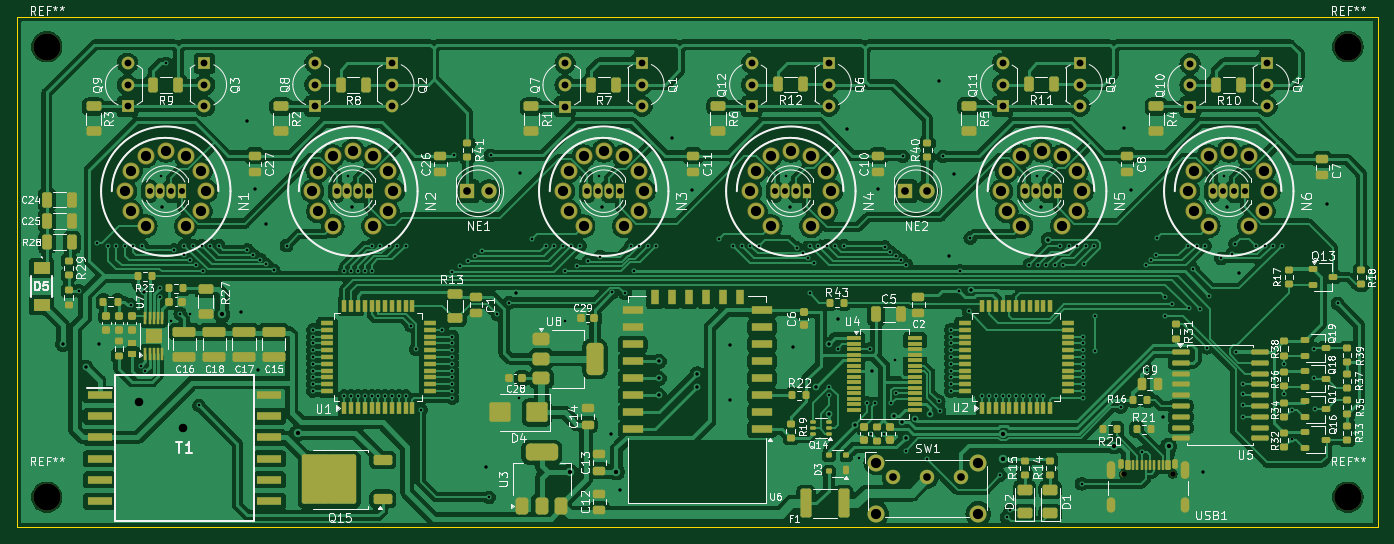
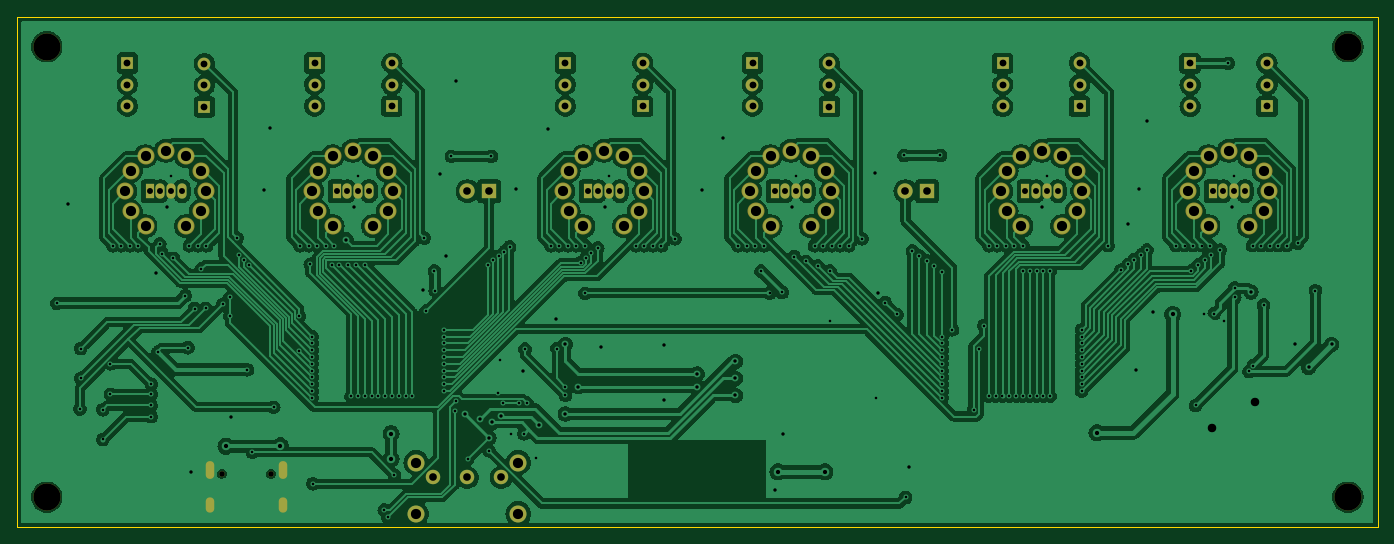
Circuit board: 11 layer files. Board 160.0 x 60.0 mm.
- bottom_copper: nixie_clock_design-B_Cu.gbr (352198 bytes)
- bottom_mask: nixie_clock_design-B_Mask.gbr (5613 bytes)
- paste: nixie_clock_design-B_Paste.gbr (476 bytes)
- bottom_silk: nixie_clock_design-B_Silkscreen.gbr (477 bytes)
- outline: nixie_clock_design-Edge_Cuts.gbr (717 bytes)
- top_copper: nixie_clock_design-F_Cu.gbr (478936 bytes)
- top_mask: nixie_clock_design-F_Mask.gbr (22883 bytes)
- paste: nixie_clock_design-F_Paste.gbr (18181 bytes)
- top_silk: nixie_clock_design-F_Silkscreen.gbr (201576 bytes)
- drill: nixie_clock_design-NPTH.drl (513 bytes)
- drill: nixie_clock_design-PTH.drl (8447 bytes)

=== bottom_copper: nixie_clock_design-B_Cu.gbr (352198 bytes, source omitted) ===
=== bottom_mask: nixie_clock_design-B_Mask.gbr ===
%TF.GenerationSoftware,KiCad,Pcbnew,8.0.4*%
%TF.CreationDate,2024-08-23T08:24:53+02:00*%
%TF.ProjectId,nixie_clock_design,6e697869-655f-4636-9c6f-636b5f646573,rev?*%
%TF.SameCoordinates,Original*%
%TF.FileFunction,Soldermask,Bot*%
%TF.FilePolarity,Negative*%
%FSLAX46Y46*%
G04 Gerber Fmt 4.6, Leading zero omitted, Abs format (unit mm)*
G04 Created by KiCad (PCBNEW 8.0.4) date 2024-08-23 08:24:53*
%MOMM*%
%LPD*%
G01*
G04 APERTURE LIST*
%ADD10R,1.500000X1.500000*%
%ADD11C,1.500000*%
%ADD12R,1.070000X1.800000*%
%ADD13O,1.070000X1.800000*%
%ADD14C,2.003200*%
%ADD15C,0.650000*%
%ADD16O,1.000000X2.100000*%
%ADD17O,1.000000X1.800000*%
%ADD18C,2.000000*%
%ADD19C,1.700000*%
%ADD20C,3.200000*%
%ADD21R,1.800000X1.800000*%
%ADD22C,1.800000*%
G04 APERTURE END LIST*
D10*
%TO.C,Q4*%
X227100000Y-74420000D03*
D11*
X227100000Y-76960000D03*
X227100000Y-79500000D03*
%TD*%
D12*
%TO.C,LED1*%
X99500000Y-89500000D03*
D13*
X98230000Y-89500000D03*
X96960000Y-89500000D03*
X95690000Y-89500000D03*
%TD*%
D10*
%TO.C,Q10*%
X218050000Y-79587500D03*
D11*
X218050000Y-77047500D03*
X218050000Y-74507500D03*
%TD*%
D10*
%TO.C,Q8*%
X115137500Y-79500000D03*
D11*
X115137500Y-76960000D03*
X115137500Y-74420000D03*
%TD*%
D12*
%TO.C,LED6*%
X224500000Y-89500000D03*
D13*
X223230000Y-89500000D03*
X221960000Y-89500000D03*
X220690000Y-89500000D03*
%TD*%
D12*
%TO.C,LED4*%
X173000000Y-89500000D03*
D13*
X171730000Y-89500000D03*
X170460000Y-89500000D03*
X169190000Y-89500000D03*
%TD*%
D14*
%TO.C,N6*%
X218486379Y-91875000D03*
X224975000Y-93613621D03*
X226713621Y-91875000D03*
X227350000Y-89500000D03*
X226713621Y-87125000D03*
X224975000Y-85386379D03*
X222600000Y-84750000D03*
X220225000Y-85386379D03*
X218486379Y-87125000D03*
X217850000Y-89500000D03*
X220225000Y-93613621D03*
%TD*%
D15*
%TO.C,USB1*%
X210220000Y-122730000D03*
X216000000Y-122730000D03*
D16*
X208790000Y-122230000D03*
D17*
X208790000Y-126410000D03*
D16*
X217430000Y-122230000D03*
D17*
X217430000Y-126410000D03*
%TD*%
D10*
%TO.C,Q3*%
X102150000Y-74450000D03*
D11*
X102150000Y-76990000D03*
X102150000Y-79530000D03*
%TD*%
D18*
%TO.C,SW1*%
X181142500Y-121417500D03*
X181142500Y-127417500D03*
X193142500Y-121417500D03*
X193142500Y-127417500D03*
D19*
X183142500Y-123167500D03*
X187142500Y-123167500D03*
X191142500Y-123167500D03*
%TD*%
D12*
%TO.C,LED2*%
X121500000Y-89500000D03*
D13*
X120230000Y-89500000D03*
X118960000Y-89500000D03*
X117690000Y-89500000D03*
%TD*%
D10*
%TO.C,Q9*%
X93100000Y-79540000D03*
D11*
X93100000Y-77000000D03*
X93100000Y-74460000D03*
%TD*%
D20*
%TO.C,REF\u002A\u002A*%
X236600000Y-72500000D03*
%TD*%
%TO.C,REF\u002A\u002A*%
X236600000Y-125500000D03*
%TD*%
%TO.C,REF\u002A\u002A*%
X83600000Y-125500000D03*
%TD*%
D10*
%TO.C,Q1*%
X153600000Y-74420000D03*
D11*
X153600000Y-76960000D03*
X153600000Y-79500000D03*
%TD*%
D10*
%TO.C,Q6*%
X175600000Y-74420000D03*
D11*
X175600000Y-76960000D03*
X175600000Y-79500000D03*
%TD*%
D21*
%TO.C,NE2*%
X184575000Y-89500000D03*
D22*
X187115000Y-89500000D03*
%TD*%
D10*
%TO.C,Q12*%
X166500000Y-79520000D03*
D11*
X166500000Y-76980000D03*
X166500000Y-74440000D03*
%TD*%
D14*
%TO.C,N1*%
X93486379Y-91875000D03*
X99975000Y-93613621D03*
X101713621Y-91875000D03*
X102350000Y-89500000D03*
X101713621Y-87125000D03*
X99975000Y-85386379D03*
X97600000Y-84750000D03*
X95225000Y-85386379D03*
X93486379Y-87125000D03*
X92850000Y-89500000D03*
X95225000Y-93613621D03*
%TD*%
D12*
%TO.C,LED5*%
X202500000Y-89500000D03*
D13*
X201230000Y-89500000D03*
X199960000Y-89500000D03*
X198690000Y-89500000D03*
%TD*%
D10*
%TO.C,Q7*%
X144550000Y-79550000D03*
D11*
X144550000Y-77010000D03*
X144550000Y-74470000D03*
%TD*%
D10*
%TO.C,Q5*%
X205100000Y-74420000D03*
D11*
X205100000Y-76960000D03*
X205100000Y-79500000D03*
%TD*%
D20*
%TO.C,REF\u002A\u002A*%
X83600000Y-72500000D03*
%TD*%
D14*
%TO.C,N4*%
X166986379Y-91875000D03*
X173475000Y-93613621D03*
X175213621Y-91875000D03*
X175850000Y-89500000D03*
X175213621Y-87125000D03*
X173475000Y-85386379D03*
X171100000Y-84750000D03*
X168725000Y-85386379D03*
X166986379Y-87125000D03*
X166350000Y-89500000D03*
X168725000Y-93613621D03*
%TD*%
D10*
%TO.C,Q11*%
X196007500Y-79520000D03*
D11*
X196007500Y-76980000D03*
X196007500Y-74440000D03*
%TD*%
D12*
%TO.C,LED3*%
X151000000Y-89500000D03*
D13*
X149730000Y-89500000D03*
X148460000Y-89500000D03*
X147190000Y-89500000D03*
%TD*%
D14*
%TO.C,N3*%
X144986379Y-91875000D03*
X151475000Y-93613621D03*
X153213621Y-91875000D03*
X153850000Y-89500000D03*
X153213621Y-87125000D03*
X151475000Y-85386379D03*
X149100000Y-84750000D03*
X146725000Y-85386379D03*
X144986379Y-87125000D03*
X144350000Y-89500000D03*
X146725000Y-93613621D03*
%TD*%
%TO.C,N2*%
X115486379Y-91875000D03*
X121975000Y-93613621D03*
X123713621Y-91875000D03*
X124350000Y-89500000D03*
X123713621Y-87125000D03*
X121975000Y-85386379D03*
X119600000Y-84750000D03*
X117225000Y-85386379D03*
X115486379Y-87125000D03*
X114850000Y-89500000D03*
X117225000Y-93613621D03*
%TD*%
%TO.C,N5*%
X196486379Y-91875000D03*
X202975000Y-93613621D03*
X204713621Y-91875000D03*
X205350000Y-89500000D03*
X204713621Y-87125000D03*
X202975000Y-85386379D03*
X200600000Y-84750000D03*
X198225000Y-85386379D03*
X196486379Y-87125000D03*
X195850000Y-89500000D03*
X198225000Y-93613621D03*
%TD*%
D21*
%TO.C,NE1*%
X133075000Y-89500000D03*
D22*
X135615000Y-89500000D03*
%TD*%
D10*
%TO.C,Q2*%
X124187500Y-74450000D03*
D11*
X124187500Y-76990000D03*
X124187500Y-79530000D03*
%TD*%
M02*

=== paste: nixie_clock_design-B_Paste.gbr ===
%TF.GenerationSoftware,KiCad,Pcbnew,8.0.4*%
%TF.CreationDate,2024-08-23T08:24:53+02:00*%
%TF.ProjectId,nixie_clock_design,6e697869-655f-4636-9c6f-636b5f646573,rev?*%
%TF.SameCoordinates,Original*%
%TF.FileFunction,Paste,Bot*%
%TF.FilePolarity,Positive*%
%FSLAX46Y46*%
G04 Gerber Fmt 4.6, Leading zero omitted, Abs format (unit mm)*
G04 Created by KiCad (PCBNEW 8.0.4) date 2024-08-23 08:24:53*
%MOMM*%
%LPD*%
G01*
G04 APERTURE LIST*
G04 APERTURE END LIST*
M02*

=== bottom_silk: nixie_clock_design-B_Silkscreen.gbr ===
%TF.GenerationSoftware,KiCad,Pcbnew,8.0.4*%
%TF.CreationDate,2024-08-23T08:24:53+02:00*%
%TF.ProjectId,nixie_clock_design,6e697869-655f-4636-9c6f-636b5f646573,rev?*%
%TF.SameCoordinates,Original*%
%TF.FileFunction,Legend,Bot*%
%TF.FilePolarity,Positive*%
%FSLAX46Y46*%
G04 Gerber Fmt 4.6, Leading zero omitted, Abs format (unit mm)*
G04 Created by KiCad (PCBNEW 8.0.4) date 2024-08-23 08:24:53*
%MOMM*%
%LPD*%
G01*
G04 APERTURE LIST*
G04 APERTURE END LIST*
M02*

=== outline: nixie_clock_design-Edge_Cuts.gbr ===
%TF.GenerationSoftware,KiCad,Pcbnew,8.0.4*%
%TF.CreationDate,2024-08-23T08:24:53+02:00*%
%TF.ProjectId,nixie_clock_design,6e697869-655f-4636-9c6f-636b5f646573,rev?*%
%TF.SameCoordinates,Original*%
%TF.FileFunction,Profile,NP*%
%FSLAX46Y46*%
G04 Gerber Fmt 4.6, Leading zero omitted, Abs format (unit mm)*
G04 Created by KiCad (PCBNEW 8.0.4) date 2024-08-23 08:24:53*
%MOMM*%
%LPD*%
G01*
G04 APERTURE LIST*
%TA.AperFunction,Profile*%
%ADD10C,0.100000*%
%TD*%
G04 APERTURE END LIST*
D10*
X80100000Y-129000000D02*
X240100000Y-129000000D01*
X80100000Y-69000000D02*
X80100000Y-129000000D01*
X240100000Y-69000000D02*
X80100000Y-69000000D01*
X240100000Y-129000000D02*
X240100000Y-69000000D01*
M02*

=== top_copper: nixie_clock_design-F_Cu.gbr (478936 bytes, source omitted) ===
=== top_mask: nixie_clock_design-F_Mask.gbr (22883 bytes, source omitted) ===
=== paste: nixie_clock_design-F_Paste.gbr (18181 bytes, source omitted) ===
=== top_silk: nixie_clock_design-F_Silkscreen.gbr (201576 bytes, source omitted) ===
=== drill: nixie_clock_design-NPTH.drl ===
M48
; DRILL file {KiCad 8.0.4} date 2024-08-23T08:24:43+0200
; FORMAT={-:-/ absolute / inch / decimal}
; #@! TF.CreationDate,2024-08-23T08:24:43+02:00
; #@! TF.GenerationSoftware,Kicad,Pcbnew,8.0.4
; #@! TF.FileFunction,NonPlated,1,2,NPTH
FMAT,2
INCH
; #@! TA.AperFunction,NonPlated,NPTH,ComponentDrill
T1C0.0256
; #@! TA.AperFunction,NonPlated,NPTH,ComponentDrill
T2C0.1260
%
G90
G05
T1
X8.2764Y-4.8319
X8.5039Y-4.8319
T2
X3.2913Y-2.8543
X3.2913Y-4.9409
X9.315Y-2.8543
X9.315Y-4.9409
M30

=== drill: nixie_clock_design-PTH.drl (8447 bytes, source omitted) ===
